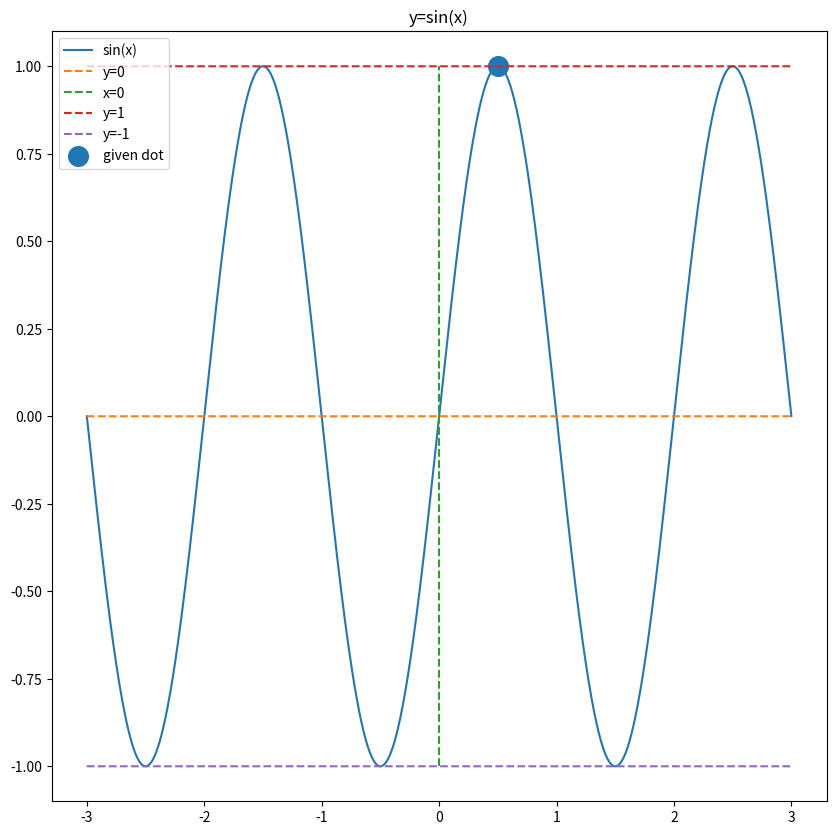
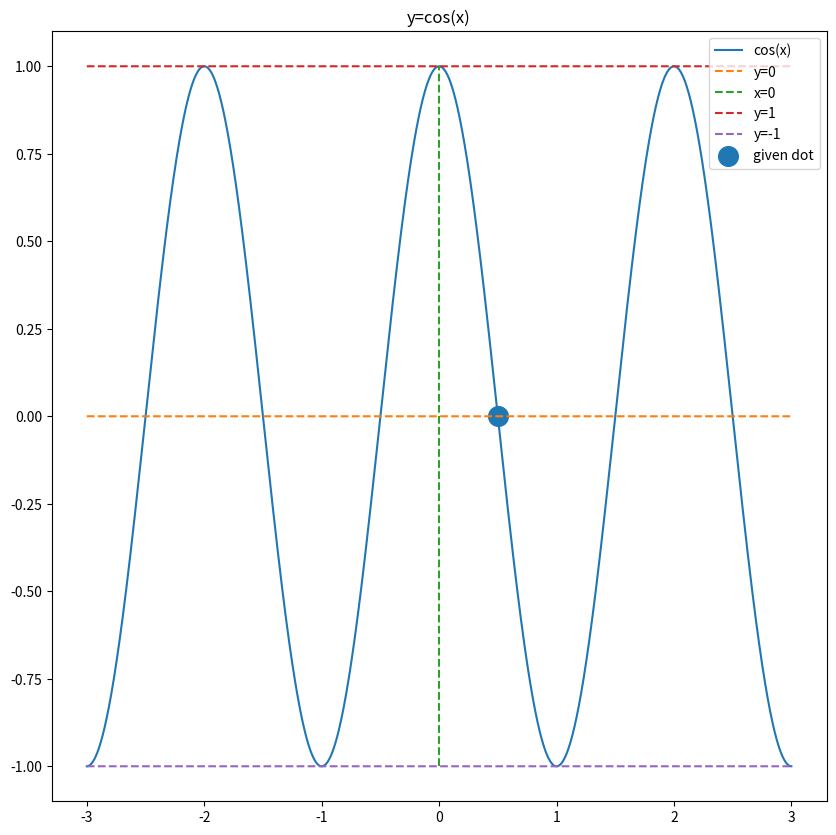
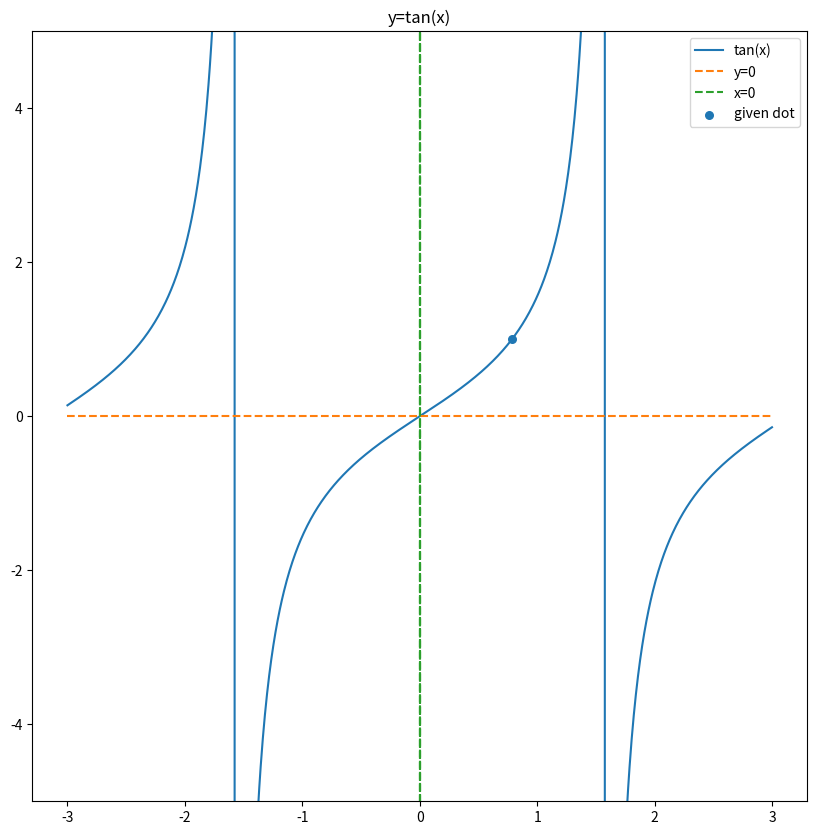
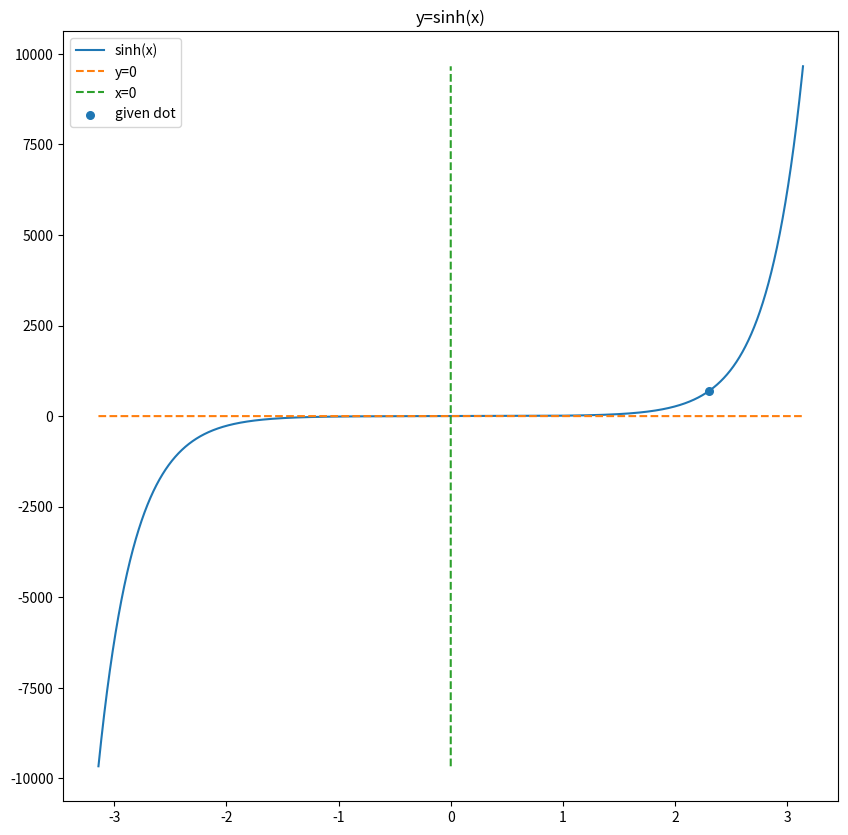
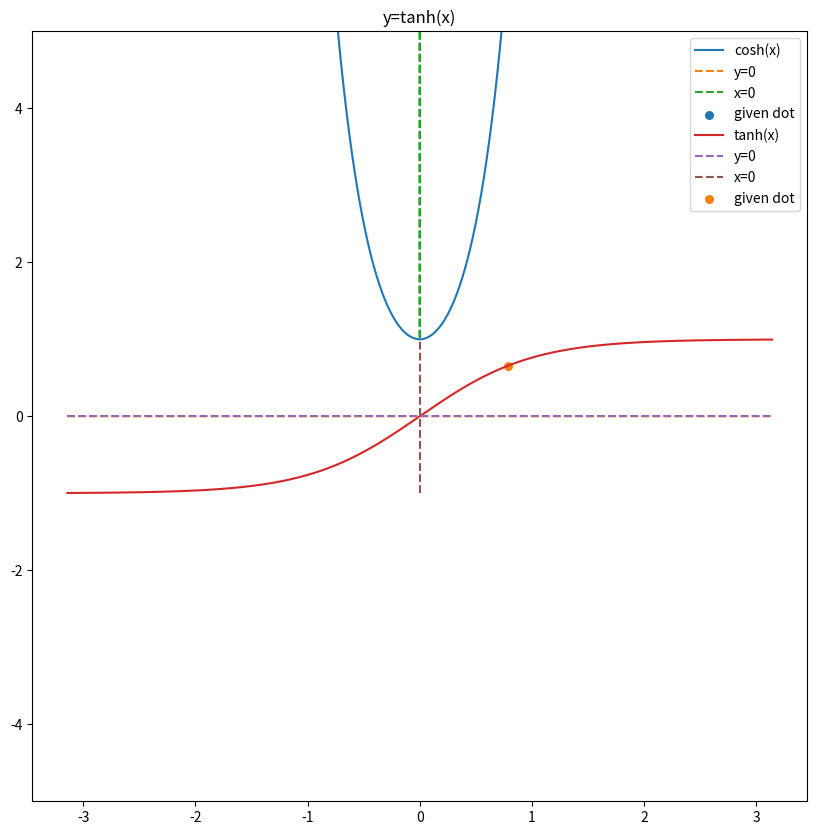
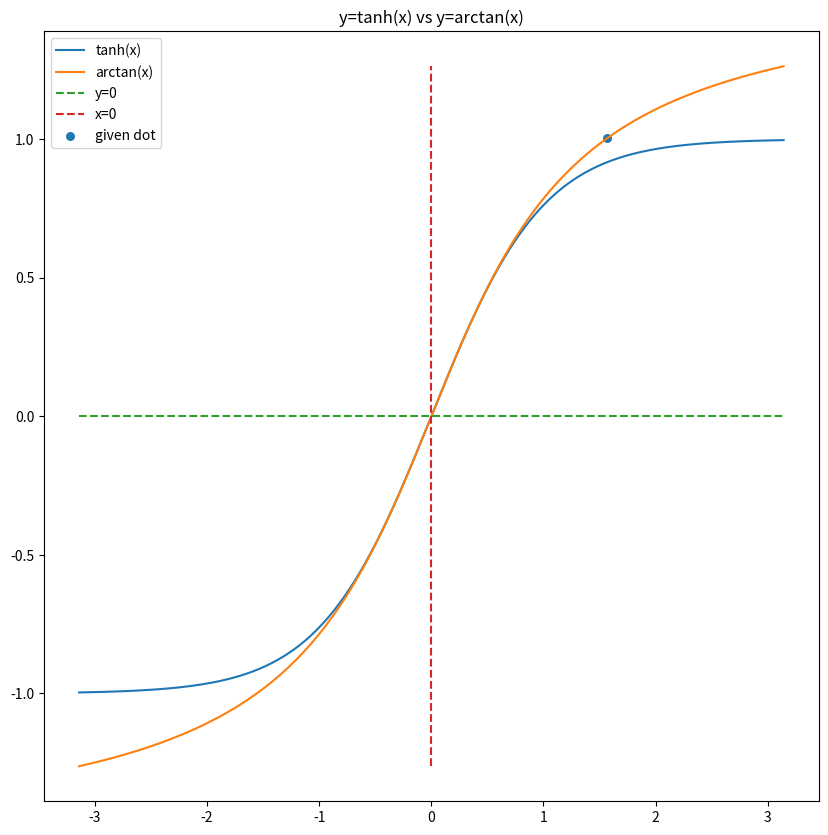
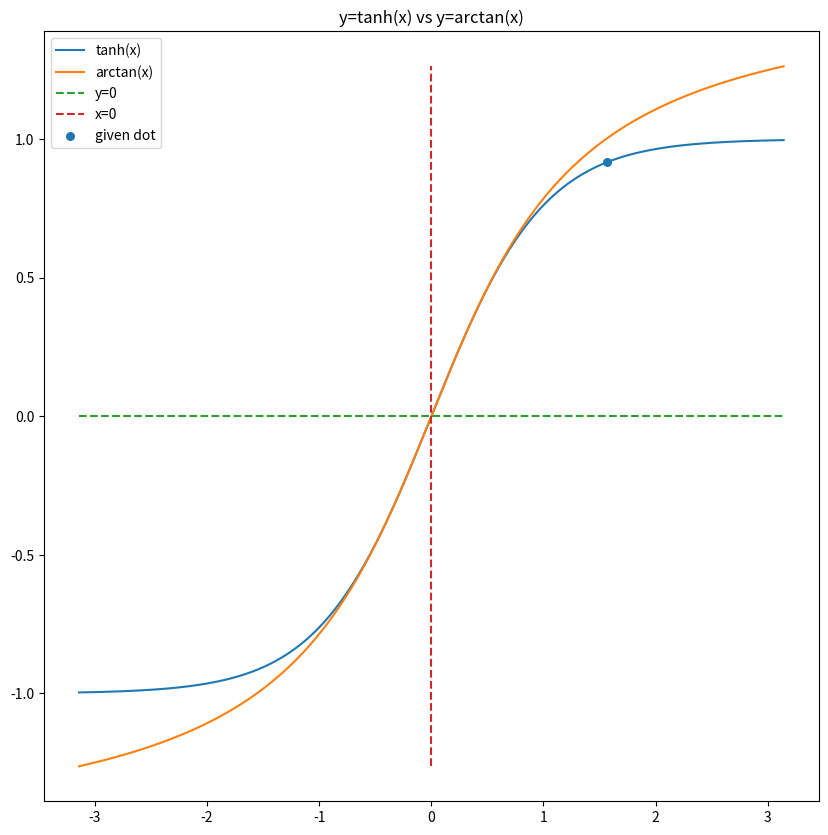
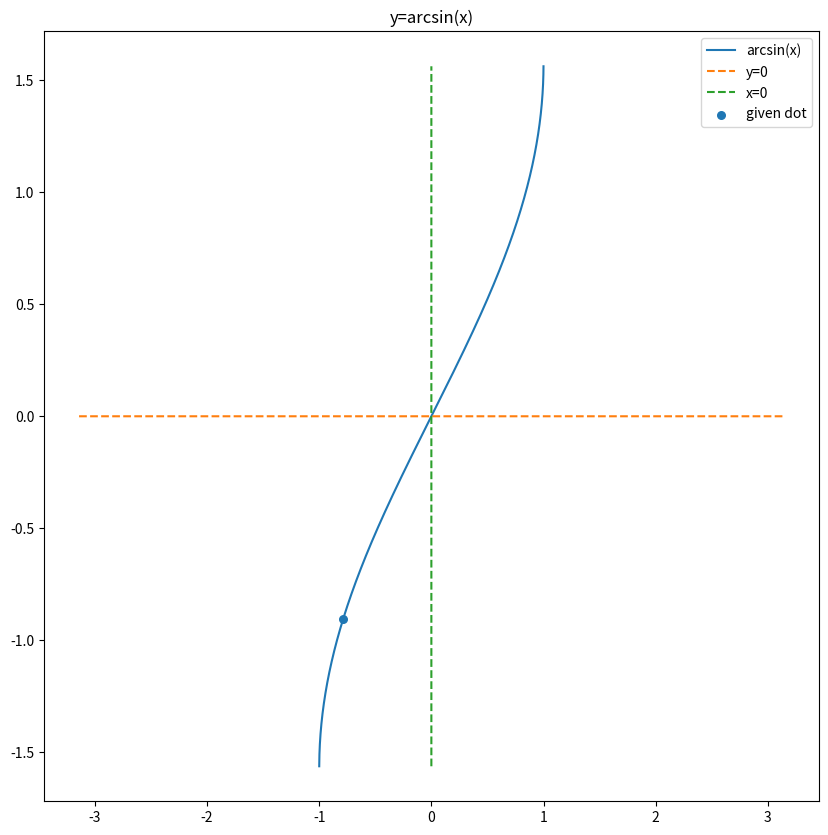
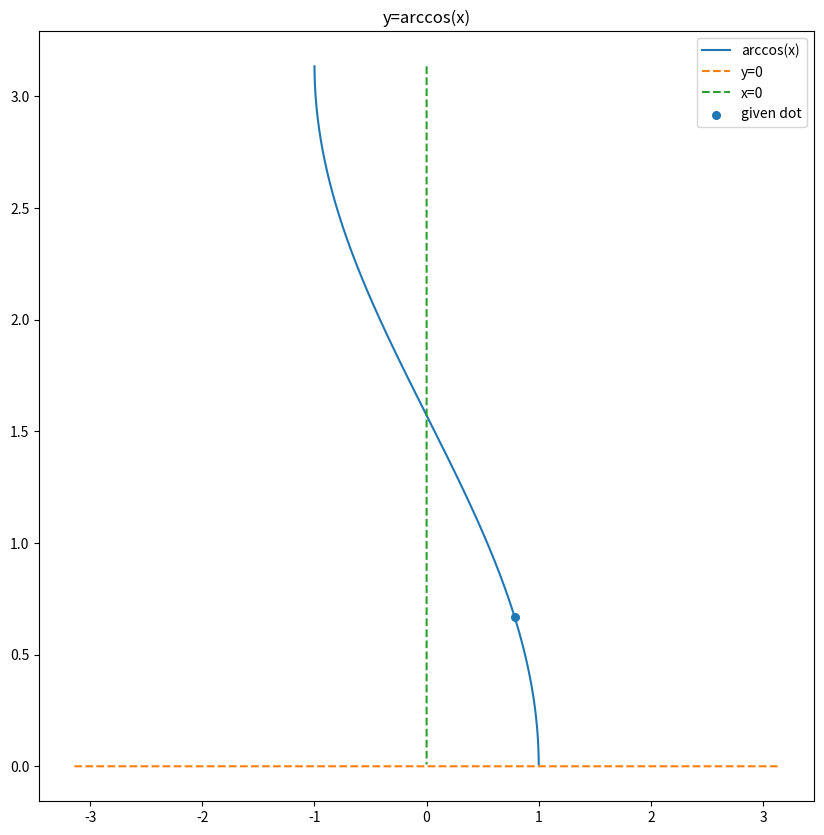

The script that saved these images, in order:
# -*- coding: utf-8 -*-
"""plot.ipynb

Automatically generated by Colaboratory.

Original file is located at
    https://colab.research.google.com/<link-removed>
"""

import math
import matplotlib.pyplot as plt
import numpy as np
from math import pi

"""# sin(x),cos(x),tan(x)"""

def plot_sin(k,x_d,y_d):
  #plotting sine function with the given duration as k:
  n=k/pi
  x=np.arange(-n,n,0.0001)
  x=x*pi
  y=np.sin(x*pi)

  plt.figure(figsize=(10,10))
  plt.plot(x,y,label='sin(x)')

  # marking the important lines in a sine function :
  y2=x*0
  l1=plt.plot(x,y2,'--',label='y=0')
  x3=[0,0]
  y3=[-1,1]
  l2=plt.plot(x3,y3,'--',label='x=0')
  y4=[1]*len(x)
  l3=plt.plot(x,y4,'--',label='y=1')
  y5=[-1]*len(x)
  l4=plt.plot(x,y5,'--',label='y=-1')

  #marking the given dot in the sine function:

  x_d=x_d/pi
  plt.scatter(x_d,y_d,s=200,label='given dot')

  plt.title("y=sin(x)")
  plt.legend()

plot_sin(3,pi*0.5,1)

def plot_cos(k,x_d,y_d):
  #plotting y=cos(x) function with the given duration as k:
  n=k/pi
  x=np.arange(-n,n,0.0001)
  x=x*pi
  y=np.cos(x*pi)

  plt.figure(figsize=(10,10))
  plt.plot(x,y,label='cos(x)')

  # marking the important lines in the function :
  y2=x*0
  l1=plt.plot(x,y2,'--',label='y=0')
  x3=[0,0]
  y3=[-1,1]
  l2=plt.plot(x3,y3,'--',label='x=0')
  y4=[1]*len(x)
  l3=plt.plot(x,y4,'--',label='y=1')
  y5=[-1]*len(x)
  l4=plt.plot(x,y5,'--',label='y=-1')
  
  #marking the given dot in the  function:

  x_d=x_d/pi
  plt.scatter(x_d,y_d,s=200,label='given dot')
  plt.title("y=cos(x)")
  plt.legend()

plot_cos(3,pi*0.5,0)

def plot_tan(k,x_d,y_d):
  #plotting sine function with the given duration as k:
  
  n=k/pi

  x = np.linspace(-n * np.pi, n * np.pi, 1000)
  y=np.tan(x)


  plt.figure(figsize=(10,10))
  plt.plot(x,y,label='tan(x)')
  plt.ylim(-5, 5)

  # marking the important lines in a sine function :
  y2=x*0
  l1=plt.plot(x,y2,'--',label='y=0')
  x3=[0]*len(y)
  y3=[-1,1]
  l2=plt.plot(x3,y,'--',label='x=0')

  #marking the given dot in the sine function:

  plt.scatter(x_d,y_d,s=30,label='given dot')
  plt.title("y=tan(x)")
  plt.legend()





plot_tan(3,pi/4,1)

"""# sinh(x),cosh(x),tanh(x)"""

def plot_sinh(x_d,y_d):
  #plotting y=sinh(x) function :
  x=np.arange(-1,1,0.0001)
  x=x*pi
  y=np.sinh(x*pi)

  plt.figure(figsize=(10,10))
  plt.plot(x,y,label='sinh(x)')

  # marking the important lines in the function :
  y2=x*0
  l1=plt.plot(x,y2,'--',label='y=0')
  x3=[0]*len(y)
  y3=[-1,1]
  l2=plt.plot(x3,y,'--',label='x=0')

  #marking the given dot in the function:

  x_d=x_d/pi
  plt.scatter(x_d,y_d,s=30,label='given dot')

  plt.title("y=sinh(x)")
  plt.legend()





plot_sinh(2.3*pi,np.sinh(2.3*pi))

def plot_cosh(x_d,y_d):
  #plotting sine function :
  x=np.arange(-1,1,0.0001)
  x=x*pi
  y=np.cosh(x*pi)


  

  plt.figure(figsize=(10,10))
  plt.plot(x,y,label='cosh(x)')

  # marking the important lines in the function :
  y2=x*0
  l1=plt.plot(x,y2,'--',label='y=0')
  x3=[0]*len(y)
  y3=[-1,1]
  l2=plt.plot(x3,y,'--',label='x=0')

  #marking the given dot in the function:

  x_d=x_d/pi
  plt.scatter(x_d,y_d,s=30,label='given dot')

  plt.title("y=cosh(x)")
  plt.legend()





plot_cosh(2.3*pi,np.cosh(2.3*pi))

def plot_tanh(x_d,y_d):
  #plotting tanh function :
  


  x = np.linspace(-1 * np.pi, 1 * np.pi, 1000)
  y=np.tanh(x)



  plt.plot(x,y,label='tanh(x)')
  plt.ylim(-5, 5)

  # marking the important lines in the function :
  y2=x*0
  l1=plt.plot(x,y2,'--',label='y=0')
  x3=[0]*len(y)
  y3=[-1,1]
  l2=plt.plot(x3,y,'--',label='x=0')

  #marking the given dot in the function:

  plt.scatter(x_d,y_d,s=30,label='given dot')

  plt.title("y=tanh(x)")
  plt.legend()





plot_tanh(pi/4,np.tanh(pi/4))

"""# arcsin(x),arccos(c) 
#arctan(x) and tanh(x) in a same plot 
"""

def plot_arctan_tanh(x_d,y_d):
  #plotting y=arctan(x) and y=tanh(x) function :
  


  x = np.linspace(-1 * np.pi, 1 * np.pi, 1000)
  y=np.tanh(x)


  plt.figure(figsize=(10,10))
  plt.plot(x,y,label='tanh(x)')


  
  
  x = np.linspace(-1 * np.pi, 1 * np.pi, 1000)
  y=np.arctan(x)



  plt.plot(x,y,label='arctan(x)')
  # marking the important lines in the function :
  y2=x*0
  l1=plt.plot(x,y2,'--',label='y=0')
  x3=[0]*len(y)
  y3=[-1,1]
  l2=plt.plot(x3,y,'--',label='x=0')

  #marking the given dot in the function:

  
  plt.scatter(x_d,y_d,s=30,label='given dot')


  plt.title("y=tanh(x) vs y=arctan(x)")
  plt.legend()




#the given dot is only in arctan dunction
plot_arctan_tanh(pi/2,np.arctan(pi/2))

#the given dot is on tanh function
plot_arctan_tanh(pi/2,np.tanh(pi/2))

def plot_arcsin(x_d,y_d):
  #plotting sine function with the given duration as n:
  plt.figure(figsize=(10,10))

  x=np.arange(-1,1,0.0001)
  x=x*pi

  y=np.arcsin(x)
  plt.plot(x,y,label='arcsin(x)')


  # marking the important lines in the function :
  y2=x*0
  l1=plt.plot(x,y2,'--',label='y=0')
  x3=[0]*len(y)
  y3=[-1,1]
  l2=plt.plot(x3,y,'--',label='x=0')

  #marking the given dot in the  function:

  plt.scatter(x_d,y_d,s=30,label='given dot')
  plt.title("y=arcsin(x)")
  plt.legend()






plot_arcsin(-pi/4,np.arcsin(-pi/4))

def plot_arccos(x_d,y_d):
  #plotting sine function with the given duration as n:
  plt.figure(figsize=(10,10))
  
  x=np.arange(-1,1,0.0001)
  x=x*pi

  y=np.arccos(x)
  plt.plot(x,y,label='arccos(x)')


  # marking the important lines in the function :
  y2=x*0
  l1=plt.plot(x,y2,'--',label='y=0')
  x3=[0]*len(y)
  y3=[-1,1]
  l2=plt.plot(x3,y,'--',label='x=0')

  #marking the given dot in the function:

  plt.scatter(x_d,y_d,s=30,label='given dot')
  plt.title("y=arccos(x)")
  plt.legend()






plot_arccos(pi/4,np.arccos(pi/4))